Image classification data set "ece4300-not-hotdog" (gargasz-13/ece4300-not-hotdog on GitHub). Class labels (2): fruit, hotdogs.

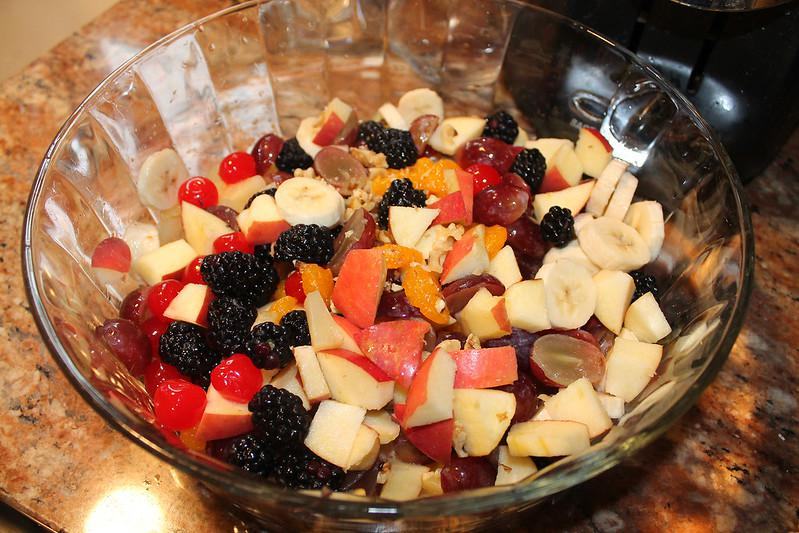
Label: fruit

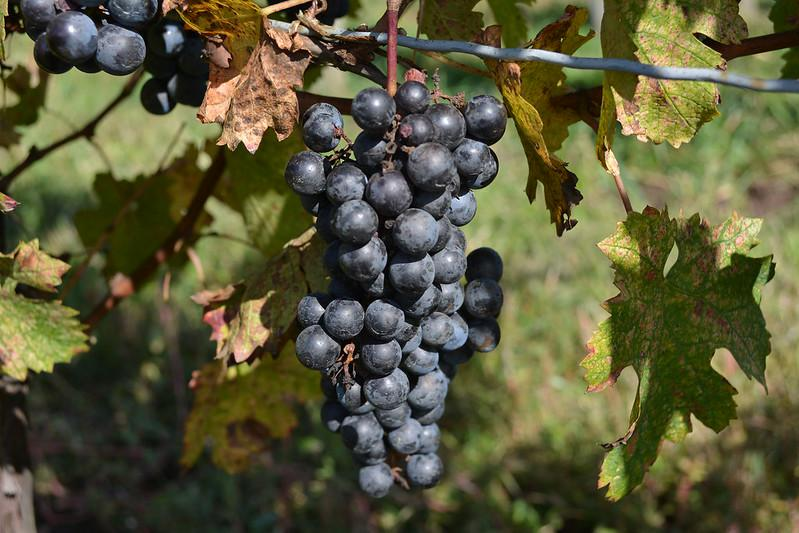
Label: fruit

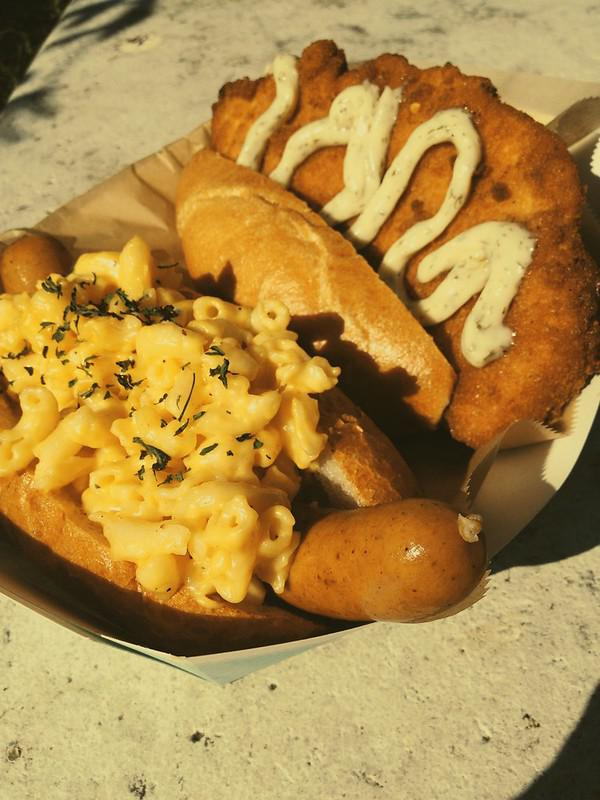
Label: hotdogs

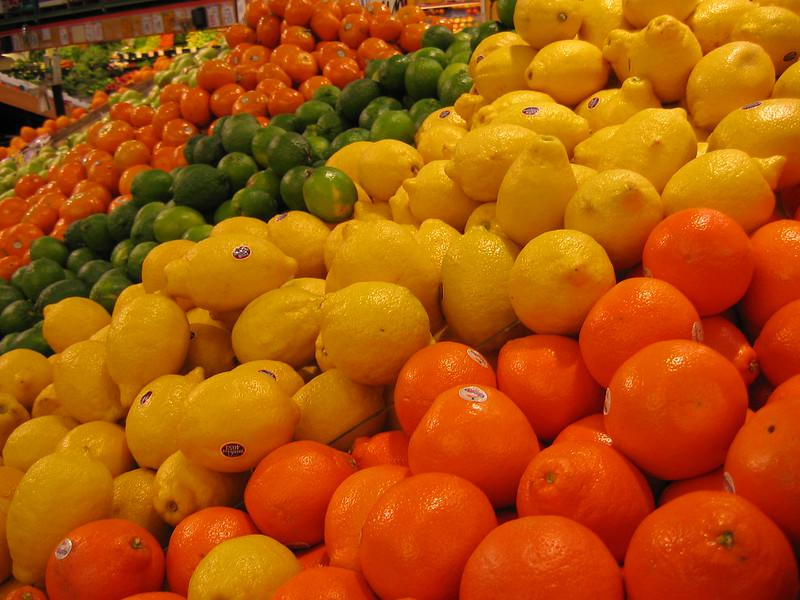
Label: fruit

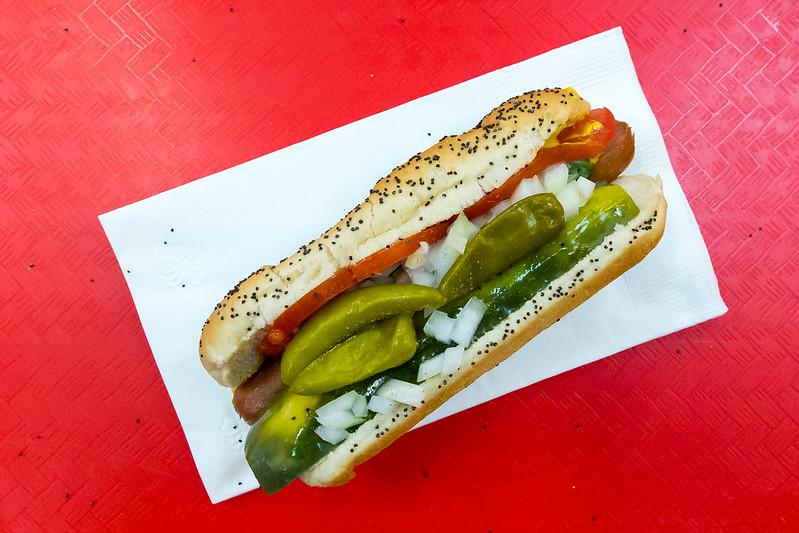
Label: hotdogs

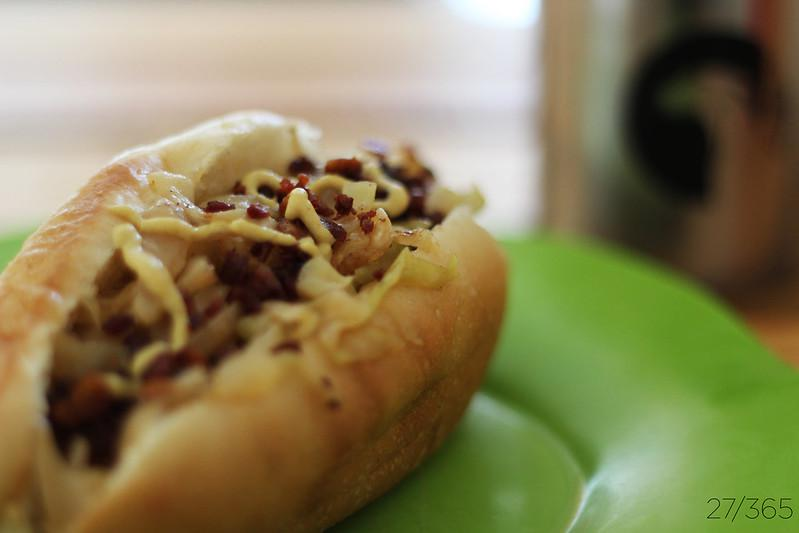
Label: hotdogs
